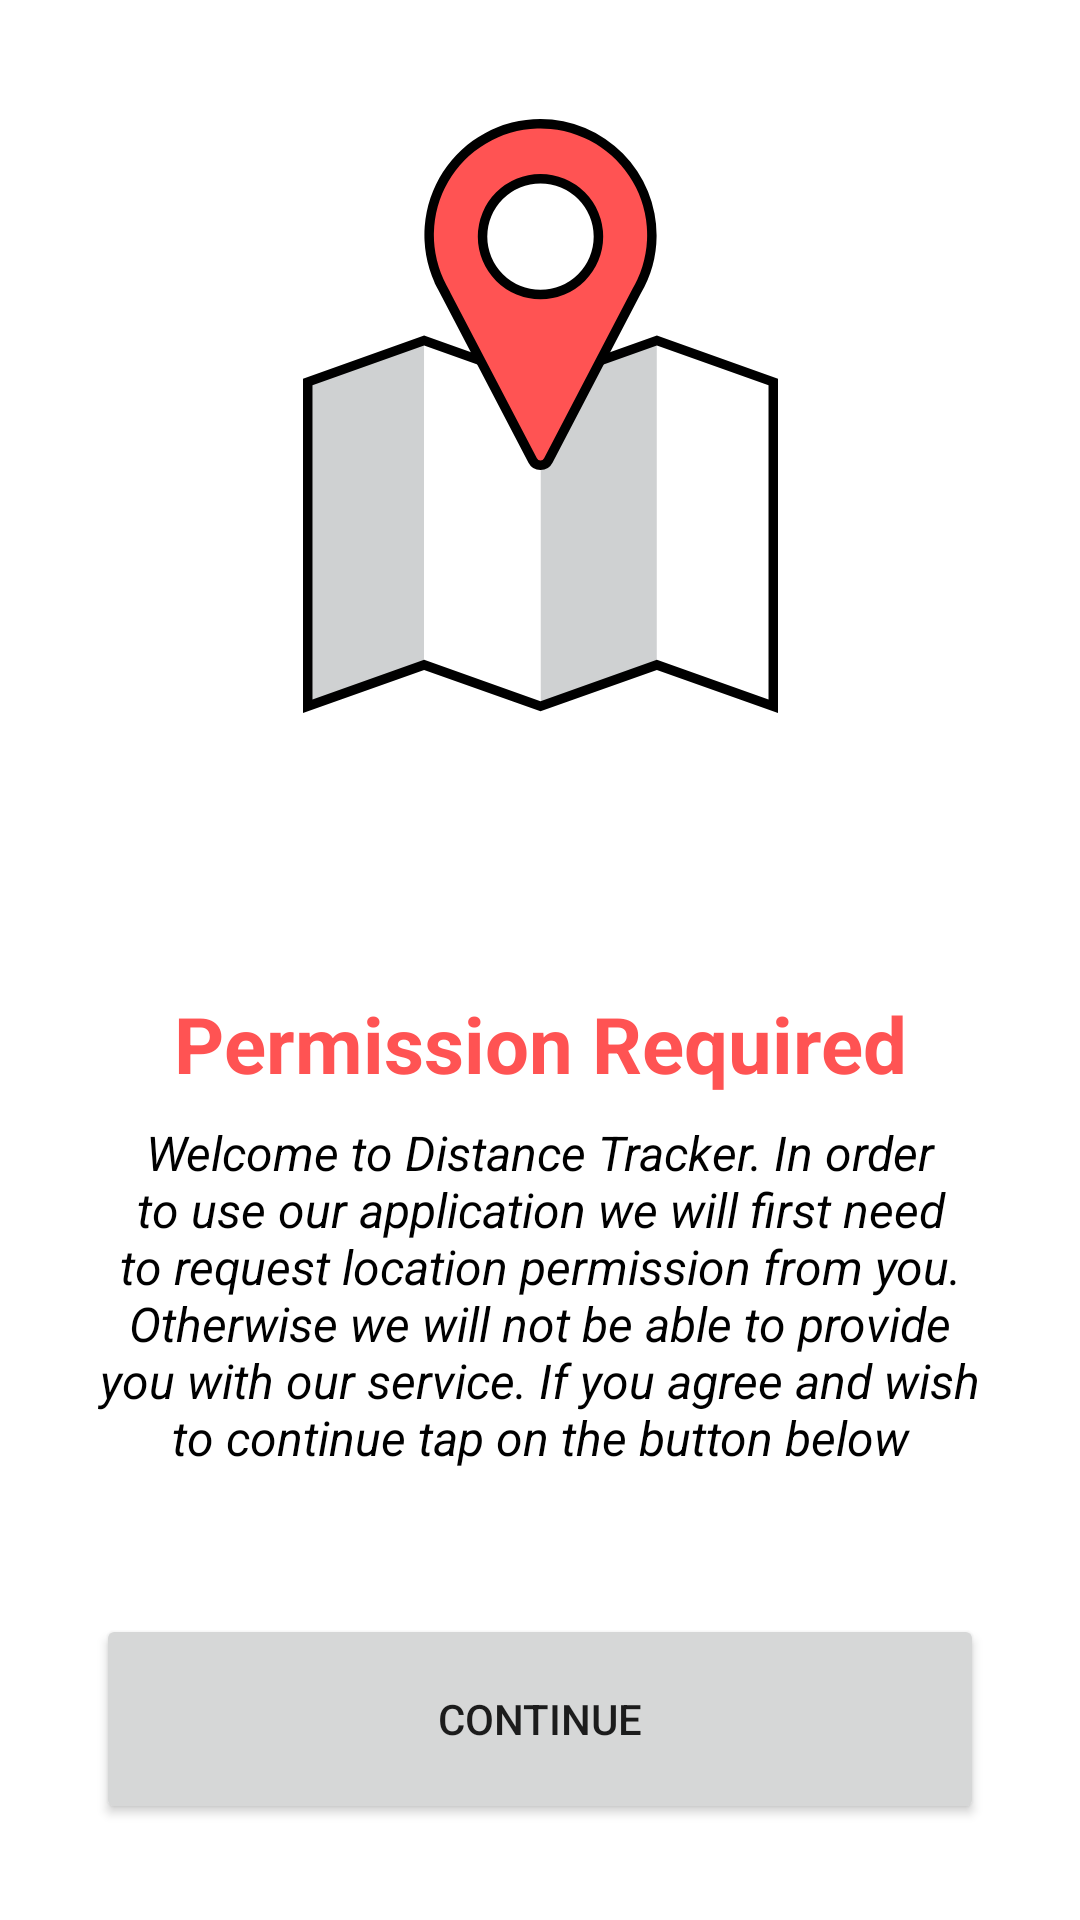

Android layout source for this screen:
<!-- AndroidManifest.xml: application theme Theme.DistanceTracker -->
<!-- res/layout/fragment_permission.xml -->
<?xml version="1.0" encoding="utf-8"?>
<androidx.constraintlayout.widget.ConstraintLayout xmlns:android="http://schemas.android.com/apk/res/android"
    xmlns:app="http://schemas.android.com/apk/res-auto"
    xmlns:tools="http://schemas.android.com/tools"
    android:layout_width="match_parent"
    android:layout_height="match_parent"
    tools:context=".ui.permission.PermissionFragment">

    <ImageView
        android:layout_width="wrap_content"
        android:layout_height="wrap_content"
        android:src="@drawable/welcome_image"
        app:layout_constraintBottom_toTopOf="@+id/tv_welcome"
        app:layout_constraintEnd_toEndOf="parent"
        app:layout_constraintStart_toStartOf="parent"
        app:layout_constraintTop_toTopOf="parent"
        app:layout_constraintVertical_bias="0.3"/>


    <TextView
        android:id="@+id/tv_welcome"
        android:layout_width="0dp"
        android:layout_height="wrap_content"
        android:layout_marginStart="32dp"
        android:layout_marginEnd="32dp"
        android:layout_marginBottom="8dp"
        android:text="@string/permission_required"
        android:textStyle="bold"
        android:textSize="26sp"
        android:textColor="@color/red"
        android:textAlignment="center"
        app:layout_constraintBottom_toTopOf="@+id/tv_permission"
        app:layout_constraintEnd_toEndOf="parent"
        app:layout_constraintStart_toStartOf="parent" />


    <TextView
        android:id="@+id/tv_permission"
        android:layout_width="0dp"
        android:layout_height="wrap_content"
        android:layout_marginStart="32dp"
        android:layout_marginEnd="32dp"
        android:layout_marginBottom="48dp"
        android:textAlignment="center"
        android:textColor="@color/black"
        android:textSize="16sp"
        android:textStyle="italic"
        android:text="@string/permission_description"
        app:layout_constraintBottom_toTopOf="@+id/btn_continue"
        app:layout_constraintEnd_toEndOf="parent"
        app:layout_constraintStart_toStartOf="parent" />


    <Button
        android:id="@+id/btn_continue"
        android:layout_width="0dp"
        android:layout_height="70dp"
        android:layout_marginStart="32dp"
        android:layout_marginEnd="32dp"
        android:layout_marginBottom="32dp"
        android:text="@string/continue_text"
        app:layout_constraintBottom_toBottomOf="parent"
        app:layout_constraintEnd_toEndOf="parent"
        app:layout_constraintStart_toStartOf="parent" />


</androidx.constraintlayout.widget.ConstraintLayout>
<!-- resources referenced by this layout -->
<resources>
  <color name="black">#FF000000</color>
  <color name="red">#FF5353</color>
  <!-- drawable welcome_image: vector/xml drawable (drawable, 2171 chars, omitted) -->
  <string name="continue_text">Continue</string>
  <string name="permission_description">Welcome to Distance Tracker. In order to use our application
      we will first need to request location permission from you. Otherwise we will not be able to
      provide you with our service. If you agree and wish to continue tap on the button below</string>
  <string name="permission_required">Permission Required</string>
  <style name="Theme.DistanceTracker" parent="Theme.MaterialComponents.DayNight.DarkActionBar">
          
          <item name="colorPrimary">@color/blue_500</item>
          <item name="colorPrimaryVariant">@color/blue_700</item>
          <item name="colorOnPrimary">@color/white</item>
          
          <item name="colorSecondary">@color/teal_200</item>
          <item name="colorSecondaryVariant">@color/teal_700</item>
          <item name="colorOnSecondary">@color/black</item>
          
          <item name="android:statusBarColor" tools:targetApi="l">?attr/colorPrimaryVariant</item>
          
      </style>
  <color name="blue_500">#009FCF</color>
  <color name="blue_700">#00719E</color>
  <color name="white">#FFFFFFFF</color>
  <color name="teal_200">#FF03DAC5</color>
  <color name="teal_700">#FF018786</color>
</resources>
